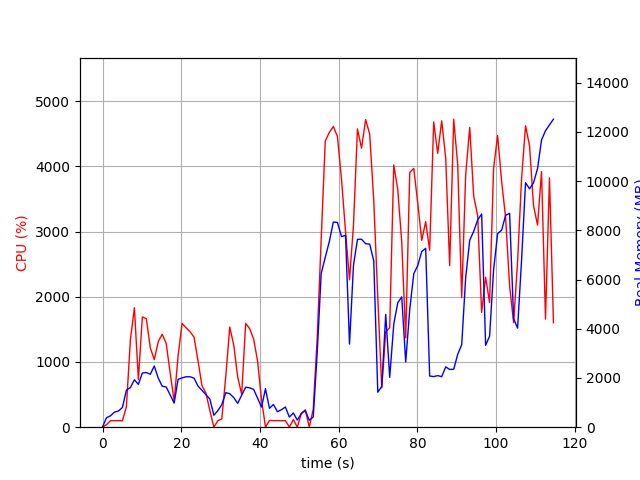

Data behind this chart, as committed beside it:
elapsed_time, nproc, cpu, mem_real, mem_virtual
5.5789947509765625e-05, 1, 0.0, 12.19, 3187
1.01, 2, 39.6, 386.7, 1175
2.022, 2, 99.0, 464.7, 1235
3.032, 2, 99.9, 612.8, 1365
4.043, 2, 99.9, 657.3, 1409
5.054, 2, 98.9, 804.8, 1583
6.065, 3, 314.5, 1510, 3107
7.076, 3, 1343, 1611, 3073
8.091, 4, 1832, 1929, 4094
9.103, 3, 729.9, 1739, 3540
10.11, 3, 1691, 2201, 3904
11.12, 3, 1664, 2222, 3980
12.13, 3, 1216, 2151, 4399
13.14, 3, 1036, 2485, 4920
14.15, 2, 1313, 1999, 3190
15.16, 2, 1425, 1665, 2775
16.17, 2, 1283, 1636, 2875
17.18, 2, 832.8, 1310, 3011
18.19, 2, 396.4, 979.7, 3153
19.2, 2, 1099, 1946, 3399
20.21, 2, 1591, 2003, 3399
21.22, 2, 1526, 2049, 3439
22.23, 2, 1464, 2050, 3463
23.24, 2, 1382, 1995, 3477
24.25, 2, 1019, 1672, 3493
25.26, 2, 635.4, 1499, 3493
26.27, 2, 522.1, 1321, 3537
27.28, 2, 252.0, 1140, 3625
28.28, 2, 0.0, 484.7, 1637
29.29, 2, 99.1, 674.2, 1845
30.3, 2, 125.9, 916.9, 2112
31.31, 2, 781.7, 1403, 2693
32.32, 2, 1536, 1360, 2220
33.33, 2, 1260, 1204, 2345
34.34, 2, 768.9, 969.8, 2503
35.35, 2, 501.7, 1301, 2592
36.36, 2, 1591, 1624, 2746
37.37, 2, 1514, 1599, 2758
38.37, 2, 1356, 1541, 2770
39.38, 2, 1020, 1184, 2786
40.39, 2, 423.0, 815.4, 2800
41.4, 14, 2.0, 1564, 6115
42.41, 4, 102.8, 767.6, 2428
43.42, 6, 99.9, 922.7, 3352
44.43, 3, 101.0, 631.2, 2029
45.44, 3, 98.9, 708.3, 2029
46.45, 3, 99.8, 821.1, 2141
47.47, 4, 3.0, 411.1, 1886
48.48, 5, 115.6, 577.4, 2377
49.49, 3, 0.0, 287.9, 1509
50.5, 4, 211.8, 551.6, 2139
51.52, 5, 266.8, 673.6, 2458
52.53, 4, 2.0, 284.8, 1752
53.53, 1, 277.9, 411, 4242
54.54, 1, 1373, 3038, 14350
55.55, 1, 2882, 6242, 14350
56.59, 1, 4389, 6903, 14571
57.61, 1, 4519, 7537, 20451
58.63, 1, 4611, 8336, 20451
59.68, 1, 4460, 8320, 20451
... 54 more rows
